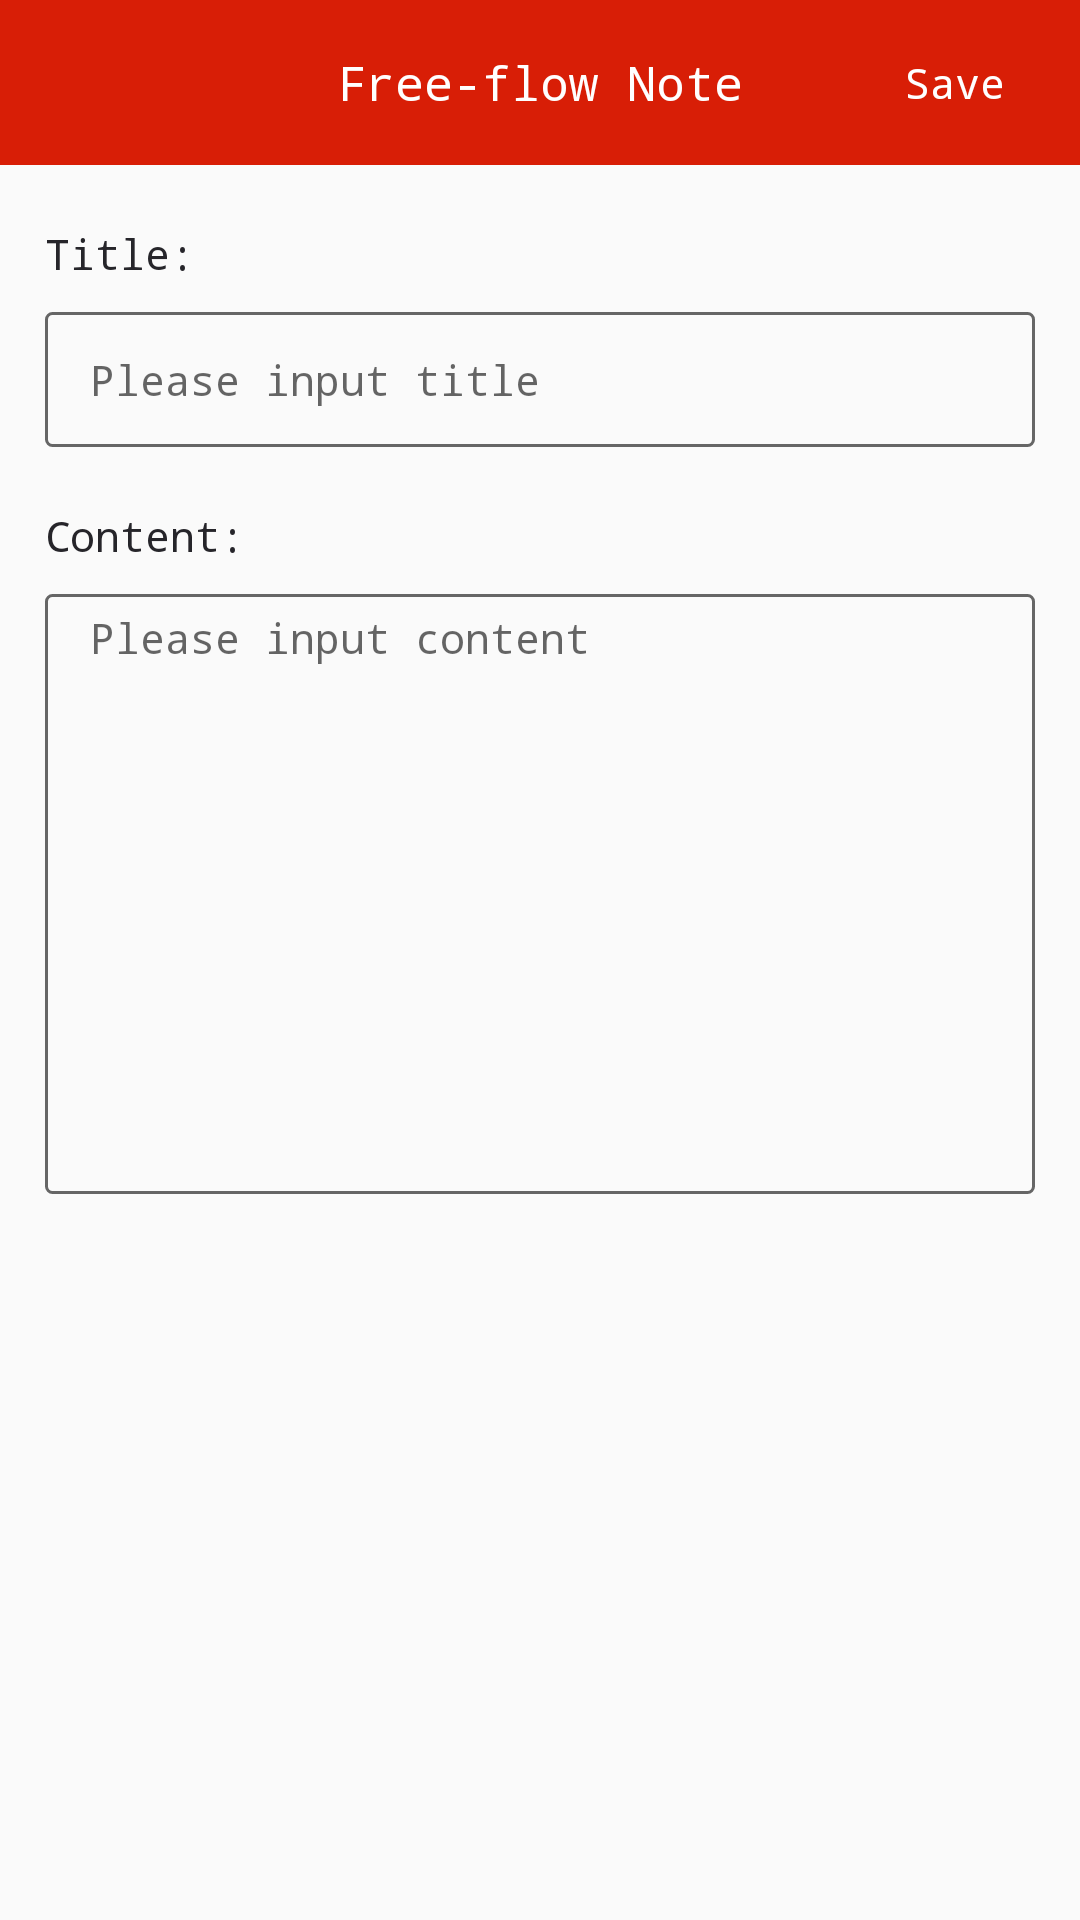

Write the Android layout XML for this screen, with the resource values it uses.
<!-- AndroidManifest.xml: application theme MyTheme -->
<!-- res/layout/activity_add_free_flow.xml -->
<?xml version="1.0" encoding="utf-8"?>
<LinearLayout xmlns:android="http://schemas.android.com/apk/res/android"
    android:layout_width="match_parent"
    android:layout_height="match_parent"
    android:orientation="vertical">

    <RelativeLayout
        android:layout_width="match_parent"
        android:layout_height="wrap_content"
        android:orientation="vertical">

        <TextView
            android:layout_width="match_parent"
            android:layout_height="55dp"
            android:layout_centerInParent="true"
            android:background="@color/color_sys"
            android:gravity="center"
            android:text="Free-flow Note"
            android:textColor="@android:color/white"
            android:textSize="16sp" />

        <TextView
            android:id="@+id/tv_save"
            android:layout_width="wrap_content"
            android:layout_height="wrap_content"
            android:layout_alignParentRight="true"
            android:layout_centerVertical="true"
            android:layout_marginRight="20dp"
            android:padding="5dp"
            android:text="Save"
            android:textColor="@android:color/white"
            android:textSize="14sp" />
    </RelativeLayout>

    <LinearLayout
        android:layout_width="match_parent"
        android:layout_height="wrap_content"
        android:layout_marginTop="20dp"
        android:orientation="vertical"
        android:paddingLeft="15dp"
        android:paddingRight="15dp">

        <TextView
            android:layout_width="wrap_content"
            android:layout_height="wrap_content"
            android:text="Title:"
            android:textColor="@color/color_bottom"
            android:textSize="14sp" />

        <EditText
            android:id="@+id/edit_title"
            android:layout_width="match_parent"
            android:layout_height="45dp"
            android:layout_marginTop="10dp"
            android:background="@drawable/shape_edit_bg"
            android:hint="Please input title"
            android:inputType="text"
            android:paddingLeft="15dp"
            android:textSize="14sp" />
    </LinearLayout>

    <LinearLayout
        android:layout_width="match_parent"
        android:layout_height="wrap_content"
        android:layout_marginTop="20dp"
        android:orientation="vertical"
        android:paddingLeft="15dp"
        android:paddingRight="15dp">

        <TextView
            android:layout_width="wrap_content"
            android:layout_height="wrap_content"
            android:text="Content:"
            android:textColor="@color/color_bottom"
            android:textSize="14sp" />

        <EditText
            android:id="@+id/edit_content"
            android:layout_width="match_parent"
            android:layout_height="200dp"
            android:layout_marginTop="10dp"
            android:background="@drawable/shape_edit_bg"
            android:gravity="left"
            android:hint="Please input content"
            android:inputType="textMultiLine"
            android:paddingLeft="15dp"
            android:paddingRight="15dp"
            android:paddingTop="5dp"
            android:textSize="14sp" />
    </LinearLayout>
</LinearLayout>
<!-- resources referenced by this layout -->
<resources>
  <color name="color_bottom">#26252A</color>
  <color name="color_sys">#d81e06</color>
  <!-- drawable shape_edit_bg (drawable) -->
  <?xml version="1.0" encoding="utf-8"?>
  <shape xmlns:android="http://schemas.android.com/apk/res/android"
      android:shape="rectangle">
      <corners android:radius="2dp"/>
      <stroke android:color="@color/color_line" android:width="1dp"/>
  </shape>
  <style name="MyTheme" parent="Theme.AppCompat.Light.NoActionBar">
          <item name="android:windowNoTitle">true</item>
          <item name="colorPrimary">@android:color/transparent</item>
          
          <item name="android:typeface">monospace</item>
          <item name="android:screenOrientation">landscape</item>
      </style>
  <color name="color_line">#666666</color>
</resources>
